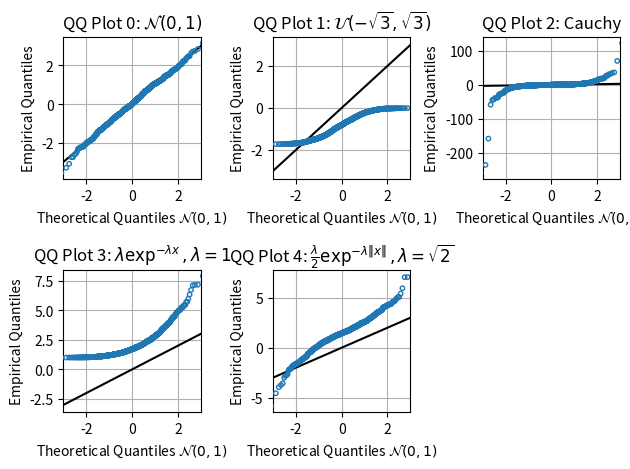

This chart was generated by the following Python code:
#!/usr/bin/env python3
#==============================================================================
#     File: hw7_qqplots.py
#  Created: 2020-10-09 14:09
#   Author: Bernie Roesler
#
"""
  Description: Plot example QQ-plots of various distributions
"""
#==============================================================================

import matplotlib.pyplot as plt
import numpy as np

from matplotlib.gridspec import GridSpec
from scipy import stats

np.random.seed(565656)

dists = [stats.norm(0, 1),
         stats.uniform(-np.sqrt(3), np.sqrt(3)),
         stats.cauchy(),
         stats.expon(1),
         stats.laplace(np.sqrt(2))]

labels = [r'$\mathcal{N}(0, 1)$',
          r'$\mathcal{U}(-\sqrt{3}, \sqrt{3})$',
          'Cauchy',
          r'$\lambda \exp^{-\lambda x}, \lambda = 1$',
          r'$\frac{\lambda}{2} \exp^{-\lambda\|x\|}, \lambda = \sqrt{2}$']

N = 1000

fig = plt.figure(1, clear=True)
gs = GridSpec(nrows=2, ncols=3)

for i, (dist, label) in enumerate(zip(dists, labels)):
    ax = fig.add_subplot(gs[i])

    # Generate data
    X = dist.rvs(N)
    X.sort()
    Fn = X  # => Fn(i/N) == X(i)

    # Calculate normal distribution values
    F = stats.norm(0, 1).ppf([i/N for i in range(1,N+1)])

    ax.plot(F, F, 'k-')
    ax.scatter(F, Fn, s=10, edgecolors='C0', c='None', zorder=99)

    ax.set(title=f"QQ Plot {i}: {label}",
           xlabel='Theoretical Quantiles $\mathcal{N}(0, 1)$',
           ylabel='Empirical Quantiles',
           xlim=(-3, 3))
    ax.grid('on')

gs.tight_layout(fig)
plt.show()

#==============================================================================
#==============================================================================
